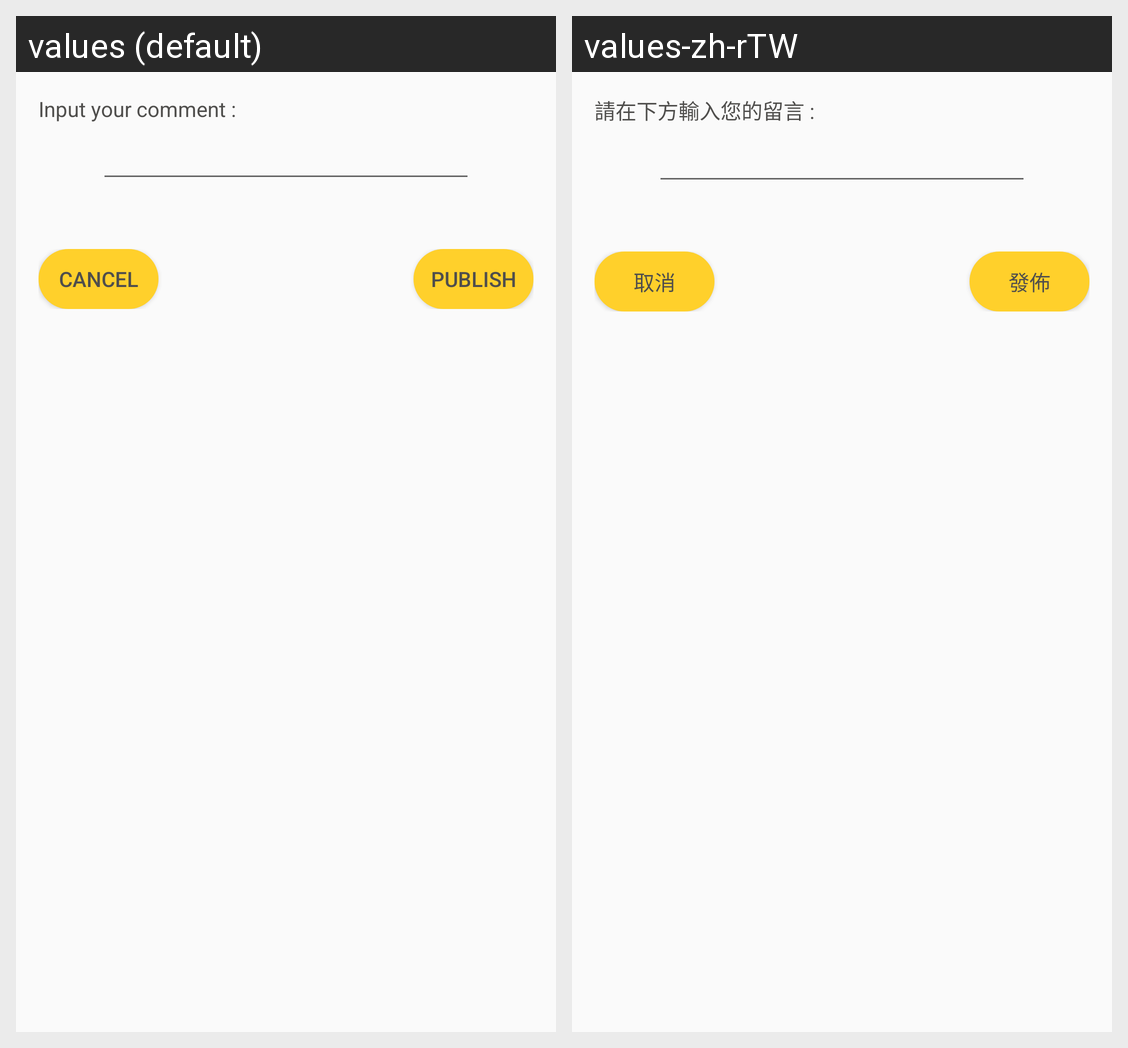

Strings drawn on this Android screen and how each of the app's shown locales translates them:
Android screen res/layout/layout_dialog_publish_comment.xml rendered under 2 locales, left to right: values (default), values-zh-rTW. Device: Nexus 5 (rendered at 1080×1920; each locale shown at half size, 540×960, under a caption strip naming it); theme AppTheme.
Strings drawn on this screen, with the default value and each locale's value (text and hints the layout hard-codes, and strings that could not be matched under every locale, appear in the picture but are not listed):

activity_comment_publish_description
  values: Input your comment :
  values-zh-rTW: 請在下方輸入您的留言 :

dialog_cancel
  values: Cancel
  values-zh-rTW: 取消

dialog_publish
  values: Publish
  values-zh-rTW: 發佈
